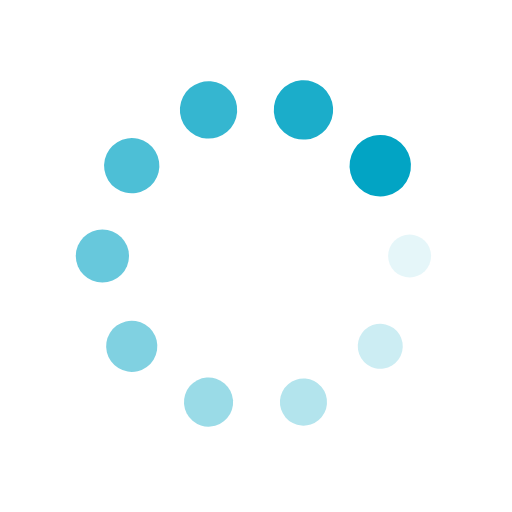
t = 0.00 s
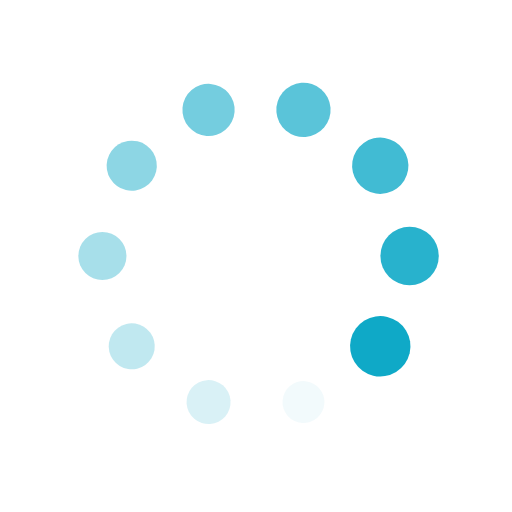
t = 0.39 s
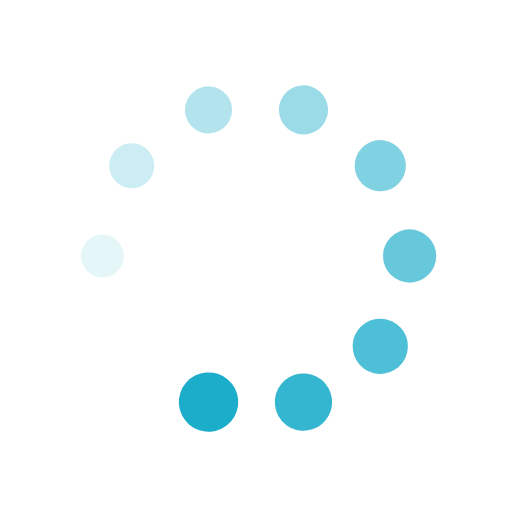
t = 0.77 s
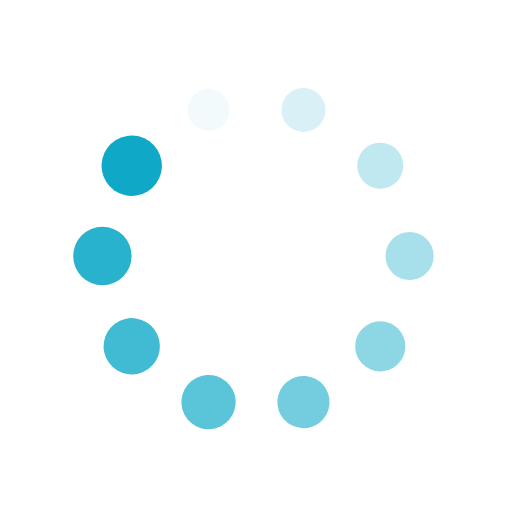
t = 1.15 s

The animated SVG that drew these frames (rendered in a browser with its animation timeline set to each time). Animation: 20 SMIL elements (animate=10,animateTransform=10); one cycle of 1.54 s, repeats indefinitely.

<?xml version="1.0" encoding="utf-8"?>
<svg xmlns="http://www.w3.org/2000/svg" xmlns:xlink="http://www.w3.org/1999/xlink" style="margin: auto; background: none; display: block; shape-rendering: auto;" width="163px" height="163px" viewBox="0 0 100 100" preserveAspectRatio="xMidYMid">
<g transform="translate(80,50)">
<g transform="rotate(0)">
<circle cx="0" cy="0" r="4" fill="#02a4c4" fill-opacity="1">
  <animateTransform attributeName="transform" type="scale" begin="-1.3846153846153846s" values="1.5 1.5;1 1" keyTimes="0;1" dur="1.5384615384615383s" repeatCount="indefinite"></animateTransform>
  <animate attributeName="fill-opacity" keyTimes="0;1" dur="1.5384615384615383s" repeatCount="indefinite" values="1;0" begin="-1.3846153846153846s"></animate>
</circle>
</g>
</g><g transform="translate(74.27050983124843,67.6335575687742)">
<g transform="rotate(36)">
<circle cx="0" cy="0" r="4" fill="#02a4c4" fill-opacity="0.9">
  <animateTransform attributeName="transform" type="scale" begin="-1.2307692307692308s" values="1.5 1.5;1 1" keyTimes="0;1" dur="1.5384615384615383s" repeatCount="indefinite"></animateTransform>
  <animate attributeName="fill-opacity" keyTimes="0;1" dur="1.5384615384615383s" repeatCount="indefinite" values="1;0" begin="-1.2307692307692308s"></animate>
</circle>
</g>
</g><g transform="translate(59.270509831248425,78.53169548885461)">
<g transform="rotate(72)">
<circle cx="0" cy="0" r="4" fill="#02a4c4" fill-opacity="0.8">
  <animateTransform attributeName="transform" type="scale" begin="-1.0769230769230769s" values="1.5 1.5;1 1" keyTimes="0;1" dur="1.5384615384615383s" repeatCount="indefinite"></animateTransform>
  <animate attributeName="fill-opacity" keyTimes="0;1" dur="1.5384615384615383s" repeatCount="indefinite" values="1;0" begin="-1.0769230769230769s"></animate>
</circle>
</g>
</g><g transform="translate(40.72949016875158,78.53169548885461)">
<g transform="rotate(108)">
<circle cx="0" cy="0" r="4" fill="#02a4c4" fill-opacity="0.7">
  <animateTransform attributeName="transform" type="scale" begin="-0.9230769230769231s" values="1.5 1.5;1 1" keyTimes="0;1" dur="1.5384615384615383s" repeatCount="indefinite"></animateTransform>
  <animate attributeName="fill-opacity" keyTimes="0;1" dur="1.5384615384615383s" repeatCount="indefinite" values="1;0" begin="-0.9230769230769231s"></animate>
</circle>
</g>
</g><g transform="translate(25.72949016875158,67.6335575687742)">
<g transform="rotate(144)">
<circle cx="0" cy="0" r="4" fill="#02a4c4" fill-opacity="0.6">
  <animateTransform attributeName="transform" type="scale" begin="-0.7692307692307693s" values="1.5 1.5;1 1" keyTimes="0;1" dur="1.5384615384615383s" repeatCount="indefinite"></animateTransform>
  <animate attributeName="fill-opacity" keyTimes="0;1" dur="1.5384615384615383s" repeatCount="indefinite" values="1;0" begin="-0.7692307692307693s"></animate>
</circle>
</g>
</g><g transform="translate(20,50.00000000000001)">
<g transform="rotate(180)">
<circle cx="0" cy="0" r="4" fill="#02a4c4" fill-opacity="0.5">
  <animateTransform attributeName="transform" type="scale" begin="-0.6153846153846154s" values="1.5 1.5;1 1" keyTimes="0;1" dur="1.5384615384615383s" repeatCount="indefinite"></animateTransform>
  <animate attributeName="fill-opacity" keyTimes="0;1" dur="1.5384615384615383s" repeatCount="indefinite" values="1;0" begin="-0.6153846153846154s"></animate>
</circle>
</g>
</g><g transform="translate(25.729490168751575,32.366442431225806)">
<g transform="rotate(216)">
<circle cx="0" cy="0" r="4" fill="#02a4c4" fill-opacity="0.4">
  <animateTransform attributeName="transform" type="scale" begin="-0.46153846153846156s" values="1.5 1.5;1 1" keyTimes="0;1" dur="1.5384615384615383s" repeatCount="indefinite"></animateTransform>
  <animate attributeName="fill-opacity" keyTimes="0;1" dur="1.5384615384615383s" repeatCount="indefinite" values="1;0" begin="-0.46153846153846156s"></animate>
</circle>
</g>
</g><g transform="translate(40.729490168751575,21.468304511145394)">
<g transform="rotate(252)">
<circle cx="0" cy="0" r="4" fill="#02a4c4" fill-opacity="0.3">
  <animateTransform attributeName="transform" type="scale" begin="-0.3076923076923077s" values="1.5 1.5;1 1" keyTimes="0;1" dur="1.5384615384615383s" repeatCount="indefinite"></animateTransform>
  <animate attributeName="fill-opacity" keyTimes="0;1" dur="1.5384615384615383s" repeatCount="indefinite" values="1;0" begin="-0.3076923076923077s"></animate>
</circle>
</g>
</g><g transform="translate(59.27050983124842,21.46830451114539)">
<g transform="rotate(288)">
<circle cx="0" cy="0" r="4" fill="#02a4c4" fill-opacity="0.2">
  <animateTransform attributeName="transform" type="scale" begin="-0.15384615384615385s" values="1.5 1.5;1 1" keyTimes="0;1" dur="1.5384615384615383s" repeatCount="indefinite"></animateTransform>
  <animate attributeName="fill-opacity" keyTimes="0;1" dur="1.5384615384615383s" repeatCount="indefinite" values="1;0" begin="-0.15384615384615385s"></animate>
</circle>
</g>
</g><g transform="translate(74.27050983124842,32.3664424312258)">
<g transform="rotate(324)">
<circle cx="0" cy="0" r="4" fill="#02a4c4" fill-opacity="0.1">
  <animateTransform attributeName="transform" type="scale" begin="0s" values="1.5 1.5;1 1" keyTimes="0;1" dur="1.5384615384615383s" repeatCount="indefinite"></animateTransform>
  <animate attributeName="fill-opacity" keyTimes="0;1" dur="1.5384615384615383s" repeatCount="indefinite" values="1;0" begin="0s"></animate>
</circle>
</g>
</g>
<!-- [ldio] generated by https://loading.io/ --></svg>